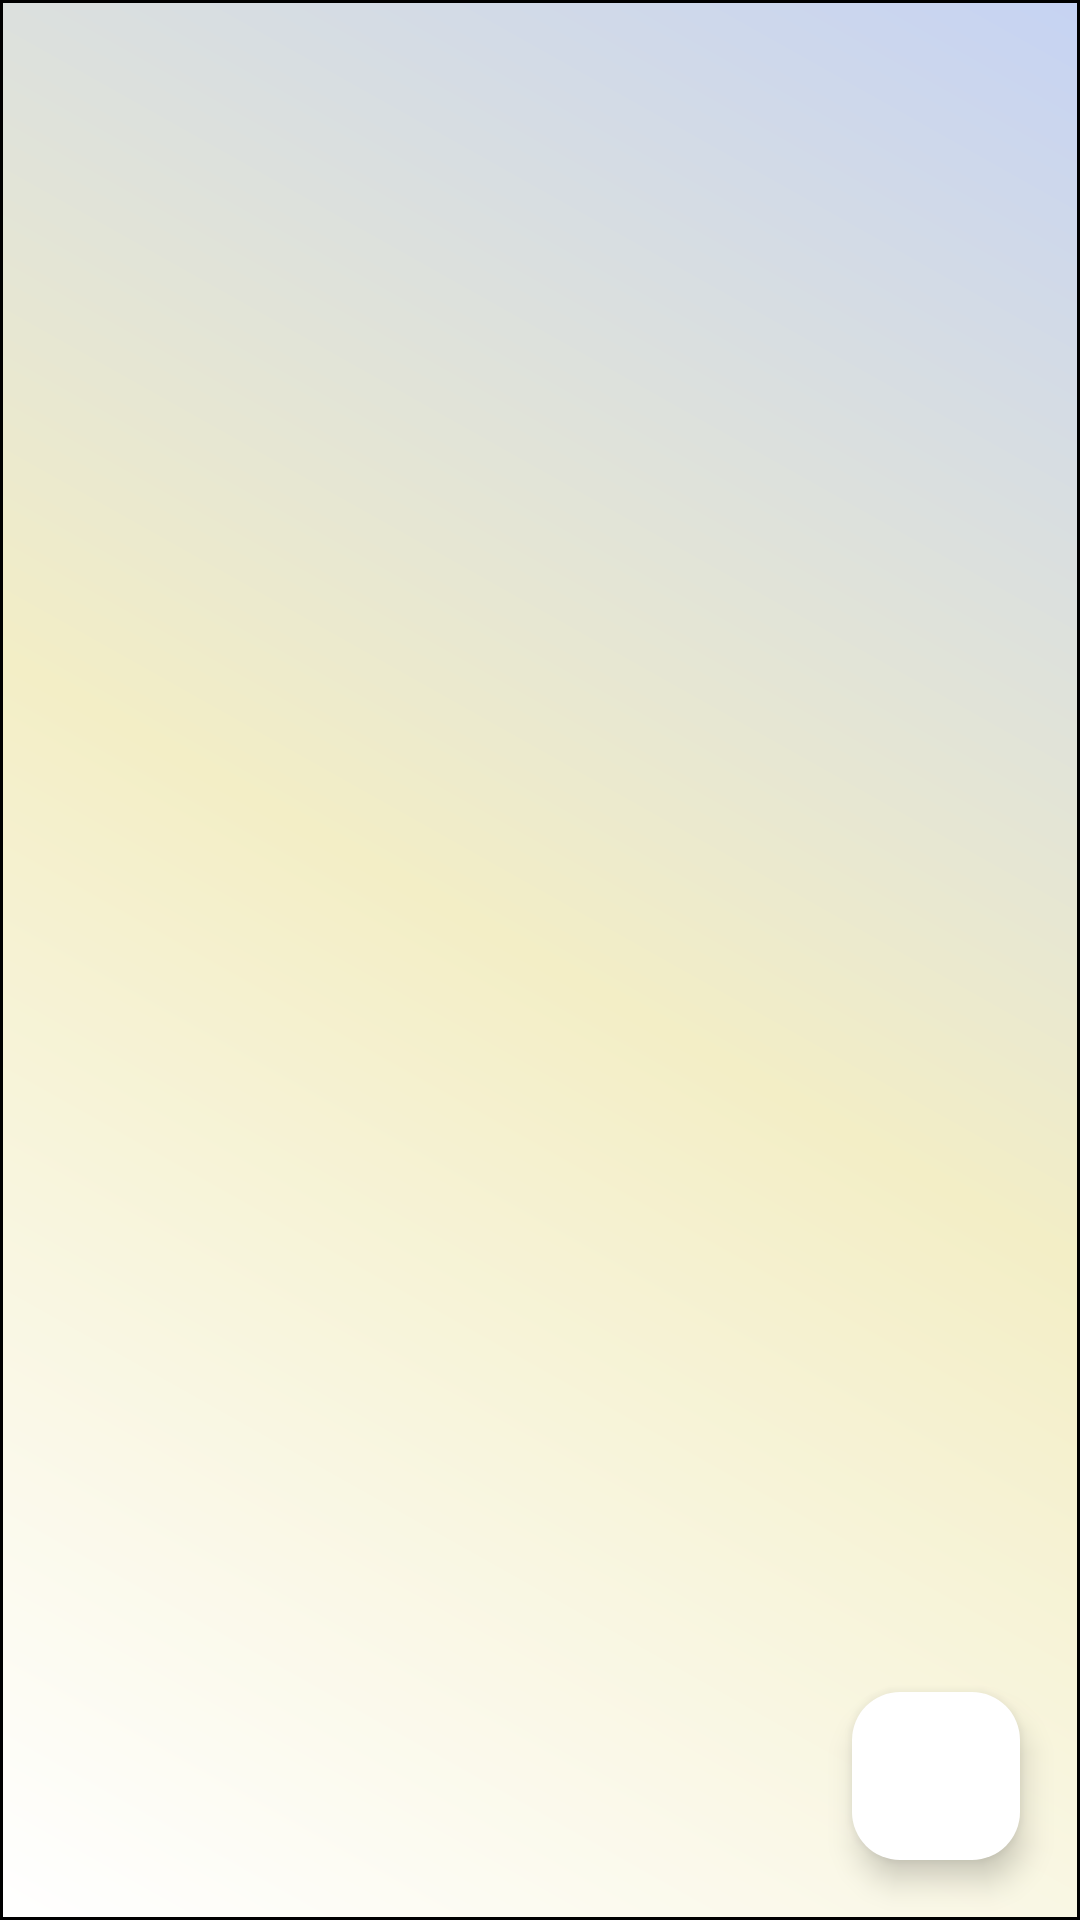

Reconstruct the res/layout file that produces this screen, plus the resources it refers to.
<!-- AndroidManifest.xml: application theme Theme.Task_MAnager -->
<!-- res/layout/activity_main.xml -->
<?xml version="1.0" encoding="utf-8"?>
<androidx.constraintlayout.widget.ConstraintLayout xmlns:android="http://schemas.android.com/apk/res/android"
    xmlns:app="http://schemas.android.com/apk/res-auto"
    xmlns:tools="http://schemas.android.com/tools"
    android:layout_width="match_parent"
    android:layout_height="match_parent"
    android:background="@drawable/main_back"
    tools:context=".MainActivity">

    <androidx.recyclerview.widget.RecyclerView
        android:id="@+id/Recycle"
        android:layout_width="match_parent"
        android:layout_height="0dp"
        android:background="@drawable/main_back"
        android:padding="5dp"
        app:layout_constraintBottom_toBottomOf="parent"
        app:layout_constraintEnd_toEndOf="parent"
        app:layout_constraintHorizontal_bias="0.0"
        app:layout_constraintStart_toStartOf="parent"
        app:layout_constraintTop_toTopOf="parent"
        tools:listitem="@layout/task_rv_item" />

    <com.google.android.material.floatingactionbutton.FloatingActionButton
        android:id="@id/floating"
        android:layout_width="wrap_content"
        android:layout_height="wrap_content"
        android:layout_margin="20dp"
        android:backgroundTint="@color/white"
        android:contentDescription="@string/floating_button"
        android:src="@drawable/add"
        app:layout_constraintBottom_toBottomOf="parent"
        app:layout_constraintEnd_toEndOf="parent"
        app:tint="@color/black"
        tools:ignore="RedundantDescriptionCheck" />
</androidx.constraintlayout.widget.ConstraintLayout>
<!-- res/layout/task_rv_item.xml (included above) -->
<?xml version="1.0" encoding="utf-8"?>
<androidx.cardview.widget.CardView xmlns:android="http://schemas.android.com/apk/res/android"
    xmlns:tools="http://schemas.android.com/tools"
    android:layout_width="match_parent"
    android:layout_height="wrap_content"
    xmlns:app="http://schemas.android.com/apk/res-auto"
    android:elevation="10dp"
    android:backgroundTint="#3CBAFA8D"
    android:layout_margin="5dp"
    app:cardCornerRadius="10dp"
    app:cardElevation="3dp"
    android:minHeight="70dp">

  <androidx.constraintlayout.widget.ConstraintLayout
      android:layout_width="match_parent"
      android:layout_height="wrap_content"
      android:minHeight="80dp">

      <TextView
          android:id="@+id/idNO"
          android:layout_width="wrap_content"
          android:layout_height="wrap_content"
          android:layout_margin="10dp"
          android:text="@string/_1"
          app:layout_constraintStart_toStartOf="parent"
          app:layout_constraintTop_toTopOf="parent"
          app:layout_constraintBottom_toBottomOf="parent"
          android:textColor="@color/black"
          android:textSize="16sp"
          android:textStyle="bold|italic" />

      <androidx.appcompat.widget.LinearLayoutCompat
          android:id="@+id/titleLinear"
          android:layout_width="wrap_content"
          android:layout_height="wrap_content"
          android:layout_gravity="center"
          android:layout_margin="10dp"
          app:layout_constraintStart_toEndOf="@+id/idNO"
          app:layout_constraintTop_toTopOf="parent"
          app:layout_constraintBottom_toBottomOf="parent"
          android:orientation="vertical">

          <TextView
              android:id="@+id/title"
              android:layout_width="wrap_content"
              android:layout_height="wrap_content"
              android:paddingStart="5dp"
              android:paddingTop="5dp"
              android:paddingEnd="5dp"
              android:text="@string/note_title"
              android:textColor="@color/black"
              android:textSize="18sp"
              android:textStyle="bold" />

          <TextView
              android:id="@+id/desc"
              style="@android:style/Widget.TextView.PopupMenu"
              android:layout_width="wrap_content"
              android:layout_height="wrap_content"
              android:layout_gravity="center"
              android:maxLength="50"
              android:padding="5dp"
              android:text="@string/it_s_a_descriptiom"
              android:textColor="@color/black"
              android:textSize="14sp"
              android:textStyle=""
              tools:ignore="TouchTargetSizeCheck" />
      </androidx.appcompat.widget.LinearLayoutCompat>

      <ImageButton
          android:id="@+id/delete"
          android:layout_width="wrap_content"
          android:layout_height="wrap_content"
          android:layout_margin="10dp"
          android:background="#3CBAFA8D"
          android:contentDescription="@string/delete"
          android:src="@drawable/delete"
          app:layout_constraintBottom_toBottomOf="parent"
          app:layout_constraintEnd_toEndOf="parent"
          app:layout_constraintTop_toTopOf="parent"
          tools:ignore="TouchTargetSizeCheck" />
  </androidx.constraintlayout.widget.ConstraintLayout>
</androidx.cardview.widget.CardView>
<!-- resources referenced by this layout -->
<resources>
  <!-- drawable main_back (drawable) -->
  <?xml version="1.0" encoding="utf-8"?>
  <shape xmlns:android="http://schemas.android.com/apk/res/android" android:shape="rectangle">
      <gradient android:angle="45"  android:startColor="@color/white"
          android:endColor="#C6D3F3" android:centerColor="#F3EEC6"
          />
  <stroke android:color="@color/black"
      android:width="1dp"/>
  
  </shape>
  <string name="_1">*</string>
  <string name="delete">delete</string>
  <string name="floating_button">Floating Button</string>
  <string name="it_s_a_descriptiom">It\'s a Descriptiom</string>
  <string name="note_title">Note Title</string>
  <style name="Theme.Task_MAnager" parent="Base.Theme.Task_MAnager" />
  <style name="Base.Theme.Task_MAnager" parent="Theme.Material3.DayNight.NoActionBar">
          
          
      </style>
  <!-- not gathered from this repository: default colours our renderer supplied (Android Studio template values) -->
  <color name="black">#FF000000</color>
  <color name="white">#FFFFFFFF</color>
</resources>
